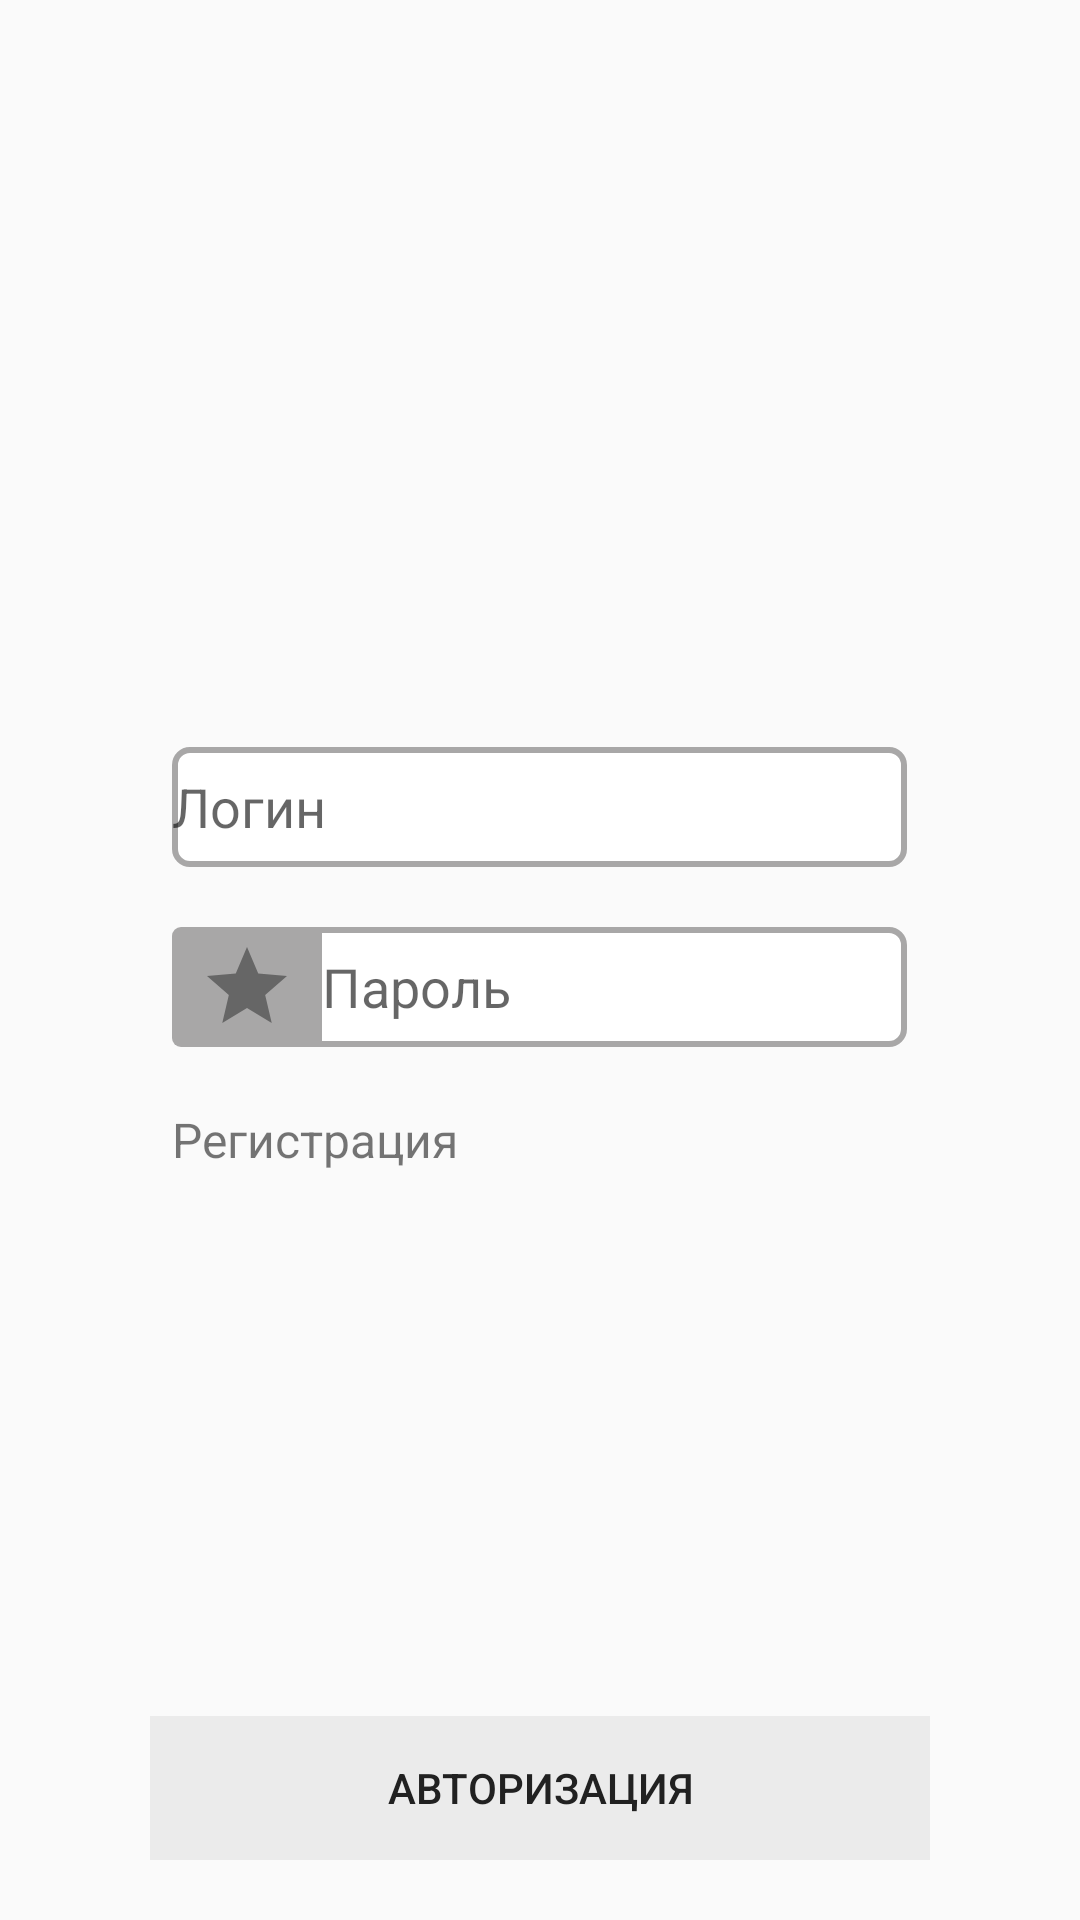

Write the Android layout XML for this screen, with the resource values it uses.
<!-- AndroidManifest.xml: application theme AppTheme -->
<!-- res/layout/fragment_authorization.xml -->
<?xml version="1.0" encoding="utf-8"?>
<RelativeLayout xmlns:android="http://schemas.android.com/apk/res/android"
    xmlns:tools="http://schemas.android.com/tools"
    android:layout_width="match_parent"
    android:layout_height="match_parent"
    tools:context=".presention.credentials.authorization.AuthorizationFragment">

    <LinearLayout
        android:layout_width="match_parent"
        android:layout_height="wrap_content"
        android:layout_centerInParent="true"
        android:layout_marginStart="100dp"
        android:layout_marginEnd="15dp"
        android:orientation="vertical"
        >

        <EditText
            android:id="@+id/edLogin"
            android:layout_width="match_parent"
            android:layout_height="40dp"
            android:background="@drawable/costome_edit_text_bg"
            android:layout_marginBottom="20dp"
            android:hint="@string/login" />

        <EditText
            android:id="@+id/edPassword"
            android:layout_width="match_parent"
            android:layout_height="wrap_content"
            android:layout_gravity="center"
            android:layout_marginBottom="20dp"
            android:background="@drawable/costome_edit_text_bg"
            android:drawableStart="@drawable/ic_star"
            android:hint="@string/password" />
        <TextView
            android:id="@+id/button_text_registration"
            android:layout_width="wrap_content"
            android:layout_height="wrap_content"
            android:text="@string/registration"
            android:textSize="@dimen/online_size"/>

</LinearLayout>
    <LinearLayout
        android:layout_width="match_parent"
        android:layout_height="wrap_content"
        android:layout_marginLeft="50dp"
        android:layout_marginRight="50dp"
        android:layout_alignParentBottom="true"
        android:layout_marginBottom="20dp">
        <Button
            android:id="@+id/btAuthorization"
            android:layout_width="match_parent"
            android:layout_height="wrap_content"
            android:background="@color/colorButtonAvtor_Reg"
            android:text="@string/avtoriz"
            android:textColor="@color/colorwhite" />

    </LinearLayout>

    <FrameLayout
        android:id="@+id/flBtnContainer"
        android:layout_width="match_parent"
        android:layout_height="match_parent"
        android:background="#cccccccc"
        android:visibility="gone"
        tools:visibility="visible">

    <ProgressBar
        android:layout_width="wrap_content"
        android:layout_height="wrap_content"
        android:layout_gravity="center"/>
    </FrameLayout>
</RelativeLayout>
<!-- resources referenced by this layout -->
<resources>
  <color name="colorButtonAvtor_Reg">#ebebeb</color>
  <color name="colorwhite">#212121</color>
  <dimen name="online_size">16dp</dimen>
  <!-- drawable costome_edit_text_bg (drawable) -->
  <?xml version="1.0" encoding="utf-8"?>
  <shape xmlns:android="http://schemas.android.com/apk/res/android"
      android:shape="rectangle">
      <corners android:radius="5dp" />
      <solid android:color="#FFFFFF" />
      <stroke android:width="2dp"
          android:color="#A8A7A7"/>
  
  </shape>
  <!-- drawable ic_star (drawable) -->
  <?xml version="1.0" encoding="utf-8"?>
  <layer-list xmlns:android="http://schemas.android.com/apk/res/android">
      <item android:height="40dp" android:width="50dp">
          <shape xmlns:android="http://schemas.android.com/apk/res/android"
              android:shape="rectangle">
          <solid android:color="@color/colorGray"/>
          <corners android:bottomLeftRadius="3dp"
              android:topLeftRadius="3dp"/>
          </shape>
  
      </item>
      <item android:width="32dp"
          android:height="32dp"
  
          android:gravity="center"
          android:drawable="@drawable/ic_star_black_24dp"/>
  </layer-list>
  <string name="avtoriz">Авторизация</string>
  <string name="login">Логин</string>
  <string name="password">Пароль</string>
  <string name="registration">Регистрация</string>
  <style name="AppTheme" parent="Theme.AppCompat.DayNight.NoActionBar">
          
          <item name="colorPrimary">@color/colorPrimary</item>
          <item name="colorPrimaryDark">@color/colorPrimaryDark</item>
          <item name="colorAccent">@color/colorAccent</item>
          <item name="android:windowNoTitle">true</item>
          <item name="android:windowFullscreen">true</item>
          <item name="android:windowContentOverlay">@null</item>
      </style>
  <color name="colorGray">#A8A7A7</color>
  <!-- drawable ic_star_black_24dp (drawable) -->
  <vector xmlns:android="http://schemas.android.com/apk/res/android"
          android:width="20dp"
          android:height="20dp"
          android:viewportWidth="24.0"
          android:viewportHeight="24.0">
      <path
          android:fillColor="#666666"
          android:pathData="M12,17.27L18.18,21l-1.64,-7.03L22,9.24l-7.19,-0.61L12,2 9.19,8.63 2,9.24l5.46,4.73L5.82,21z"/>
  </vector>
  <color name="colorPrimary">#008577</color>
  <color name="colorPrimaryDark">#00574B</color>
  <color name="colorAccent">#D81B60</color>
</resources>
